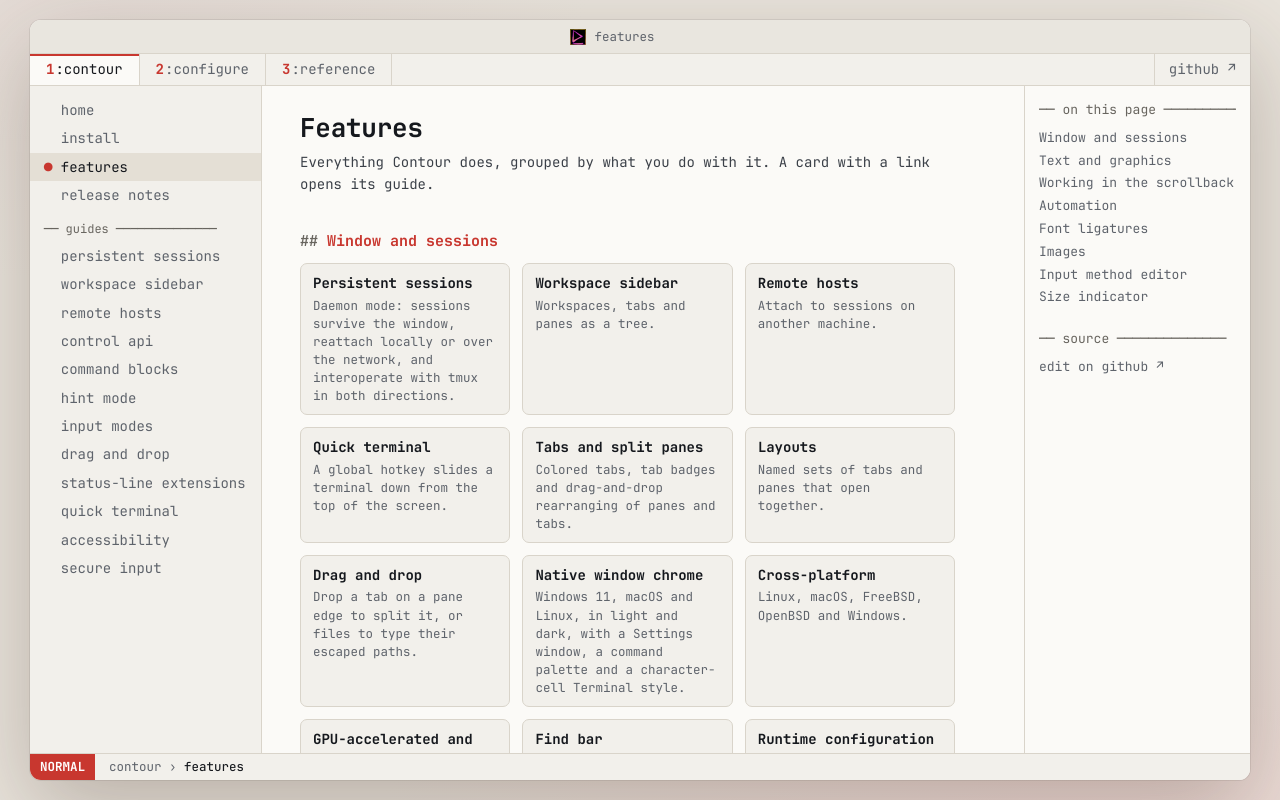

repository: christianparpart/contour · page: features/index.html · generator: mkdocs

# Features

Everything Contour does, grouped by what you do with it. A card with a link opens its guide.

## Window and sessions

<div class="cards" markdown>

- [**Persistent sessions** Daemon mode: sessions survive the window, reattach locally or over the network, and interoperate with tmux in both directions.](persistent-sessions.md)
- [**Workspace sidebar** Workspaces, tabs and panes as a tree.](sidebar.md)
- [**Remote hosts** Attach to sessions on another machine.](remote-hosts.md)
- [**Quick terminal** A global hotkey slides a terminal down from the top of the screen.](quick-terminal.md)
- [**Tabs and split panes** Colored tabs, tab badges and drag-and-drop rearranging of panes and tabs.](configuration/layouts.md#tab-colors)
- [**Layouts** Named sets of tabs and panes that open together.](configuration/layouts.md)
- [**Drag and drop** Drop a tab on a pane edge to split it, or files to type their escaped paths.](demo/drag-and-drop.md)
- **Native window chrome** Windows 11, macOS and Linux, in light and dark, with a Settings window, a command palette and a character-cell Terminal style.
- **Cross-platform** Linux, macOS, FreeBSD, OpenBSD and Windows.
- **GPU-accelerated and high-DPI** GPU-accelerated rendering with high-DPI support.
- **Find bar** A live match count, floating over the pane being searched.
- **Runtime configuration reload** Change the configuration and see it without a restart.
- **Key binding customization**
- **Color schemes and profiles** A profile groups a color scheme, a login shell and related behaviors.
- **Transparent background** Blurred behind the window on Windows 10 and on KDE; a blurrable background image is supported too.
- **Read-only mode** Protects the running application from accidental input, such as <kbd>Ctrl</kbd>+<kbd>C</kbd>.

</div>

## Text and graphics

<div class="cards" markdown>

- [**Font ligatures** Rendered out of the box, when your font has them.](#font-ligatures)
- **Unicode** Colored emoji, including ZWJ, VS15 and VS16 sequences, and grapheme clusters: 🌈 💝 😛 👪
- **Bold and italic fonts**
- **Nerd Font glyphs** Powerline, Font Awesome, Material Design, Devicons and more, with whichever font you choose: a symbols font is bundled.
- **256-color and Truecolor**
- [**Images** Sixel, kitty graphics and ReGIS vector graphics.](#images)
- [**Input method editor** Emoji and pinyin input through ibus.](#input-method-editor)
- [**Size indicator** The terminal size appears while you resize the window.](#size-indicator)
- [**Status line** VT320 host-programmable and indicator status line.](configuration/indicator-statusline.md#host-programmable-status-line)
- **Text reflow** Lines re-wrap when the window resizes; configurable via `SM ? 2028` / `RM ? 2028`.
- [**Synchronized rendering** `SM ? 2026` / `RM ? 2026`.](vt-extensions/synchronized-output.md)
- **Progress bar** A built-in [Fira Code inspired progress bar](https://github.com/contour-terminal/contour/issues/521).
- **Clickable links** URLs, file paths and your own patterns in whatever a program prints, opened with <kbd>Ctrl</kbd>+click; hyperlinks via [OSC 8](https://gist.github.com/egmontkob/eb114294efbcd5adb1944c9f3cb5feda). See [links](configuration/links.md).
- [**Clipboard** Set the clipboard and primary selection via OSC 52, advertised as the Clipboard Extension (`DA1` `52`).](https://github.com/contour-terminal/vt-extensions/blob/master/clipboard-extension.md)

</div>

## Working in the scrollback

<div class="cards" markdown>

- [**Command blocks** Exit-status gutter, line numbers, per-line timestamps, folding, scrollbar marks and a sticky command header.](demo/command-blocks.md)
- [**Restored sessions** History comes back above a "Restored" divider, with one toast saying what was restored.](demo/command-blocks.md#restored-sessions)
- [**Finish notifications** Know when a long-running command finishes in a tab you are not looking at.](demo/command-blocks.md#finish-notifications)
- [**Shell integration** For bash, zsh, fish, tcsh and PowerShell; Contour offers to install it for bash, zsh and fish, showing the one line it adds, also in Settings.](vt-extensions/osc-133-shell-integration.md)
- [**Vi-like input modes** Navigation, selection, copy and paste from the keyboard.](input-modes.md)
- [**Hint mode** Keyboard-driven selection of URLs, file paths, git hashes and more.](demo/hint-mode.md)
- [**Line marks** Vertical markers: jump quickly between marks in your history.](input-modes.md#line-marks)
- [**Buffer capture** A VT extension to quickly extract the terminal page's contents.](vt-extensions/buffer-capture.md)

</div>

## Automation

<div class="cards" markdown>

- [**Control API** `contour ls`, `new`, `split`, `send`, `pane capture` and `block` script the daemon's workspaces, tabs, panes and command blocks.](control-api.md)
- [**MCP server** `contour mcp` lets coding agents such as Claude Code and Codex split panes, run commands and read their output in their own tab.](control-api.md)
- [**Status-line extensions** Sandboxed WebAssembly extensions that draw in the status line.](extensions.md)

</div>

## Font ligatures

Contour renders your font ligatures out of the box.
If your font supports them, Contour will render them.

![Font ligatures in Contour](screenshots/contour-font-ligatures.png){ .shot }

## Images

Contour implements first-class [Sixel](https://en.wikipedia.org/wiki/Sixel) image support, as well as the kitty graphics protocol and [ReGIS vector graphics](demo/regis-graphics.md).

Most notably supporting libraries,
are [notcurses](https://github.com/dankamongmen/notcurses/)
and [libsixel](https://github.com/libsixel/libsixel/).

Also, libsixel does provide a CLI to convert well known image formats (like PNG)
to Sixel format and have them printed to the terminal.

![Sixel images listed with lsix](screenshots/contour-lsix.png){ .shot }
![A Julia REPL plotting a Sixel image](screenshots/contour-julia-repl-sixel-image.png){ .shot }

## Input method editor

An input method (or input method editor, commonly abbreviated IME) is an operating system component or program that enables users to generate characters not natively available on their input devices by using sequences of characters (or mouse operations) that are available to them. Using an input method is usually necessary for languages that have more graphemes than there are keys on the keyboard. More info can be found on [wikipedia](https://en.wikipedia.org/wiki/Input_method) and with more info how to setup it and use here [wiki.archlinux](https://wiki.archlinux.org/title/Input_method)

### Example of emoji input using ibus

List of emoji from [unicode](http://unicode.org/emoji/charts/full-emoji-list.html)

You can insert any unicode character using ibus IME by pressing Ctrl+Shift+u (default) and then insert unicode code for the emoji or other character.

![type:video](demo/ime/demo_ime.mp4)

### Example of input using pinyin via ibus

![type:video](demo/ime/pinyin_ime.mp4)

## Size indicator

On resize window with current terminal size will appear

![type:video](videos/size-indicator.mp4)
